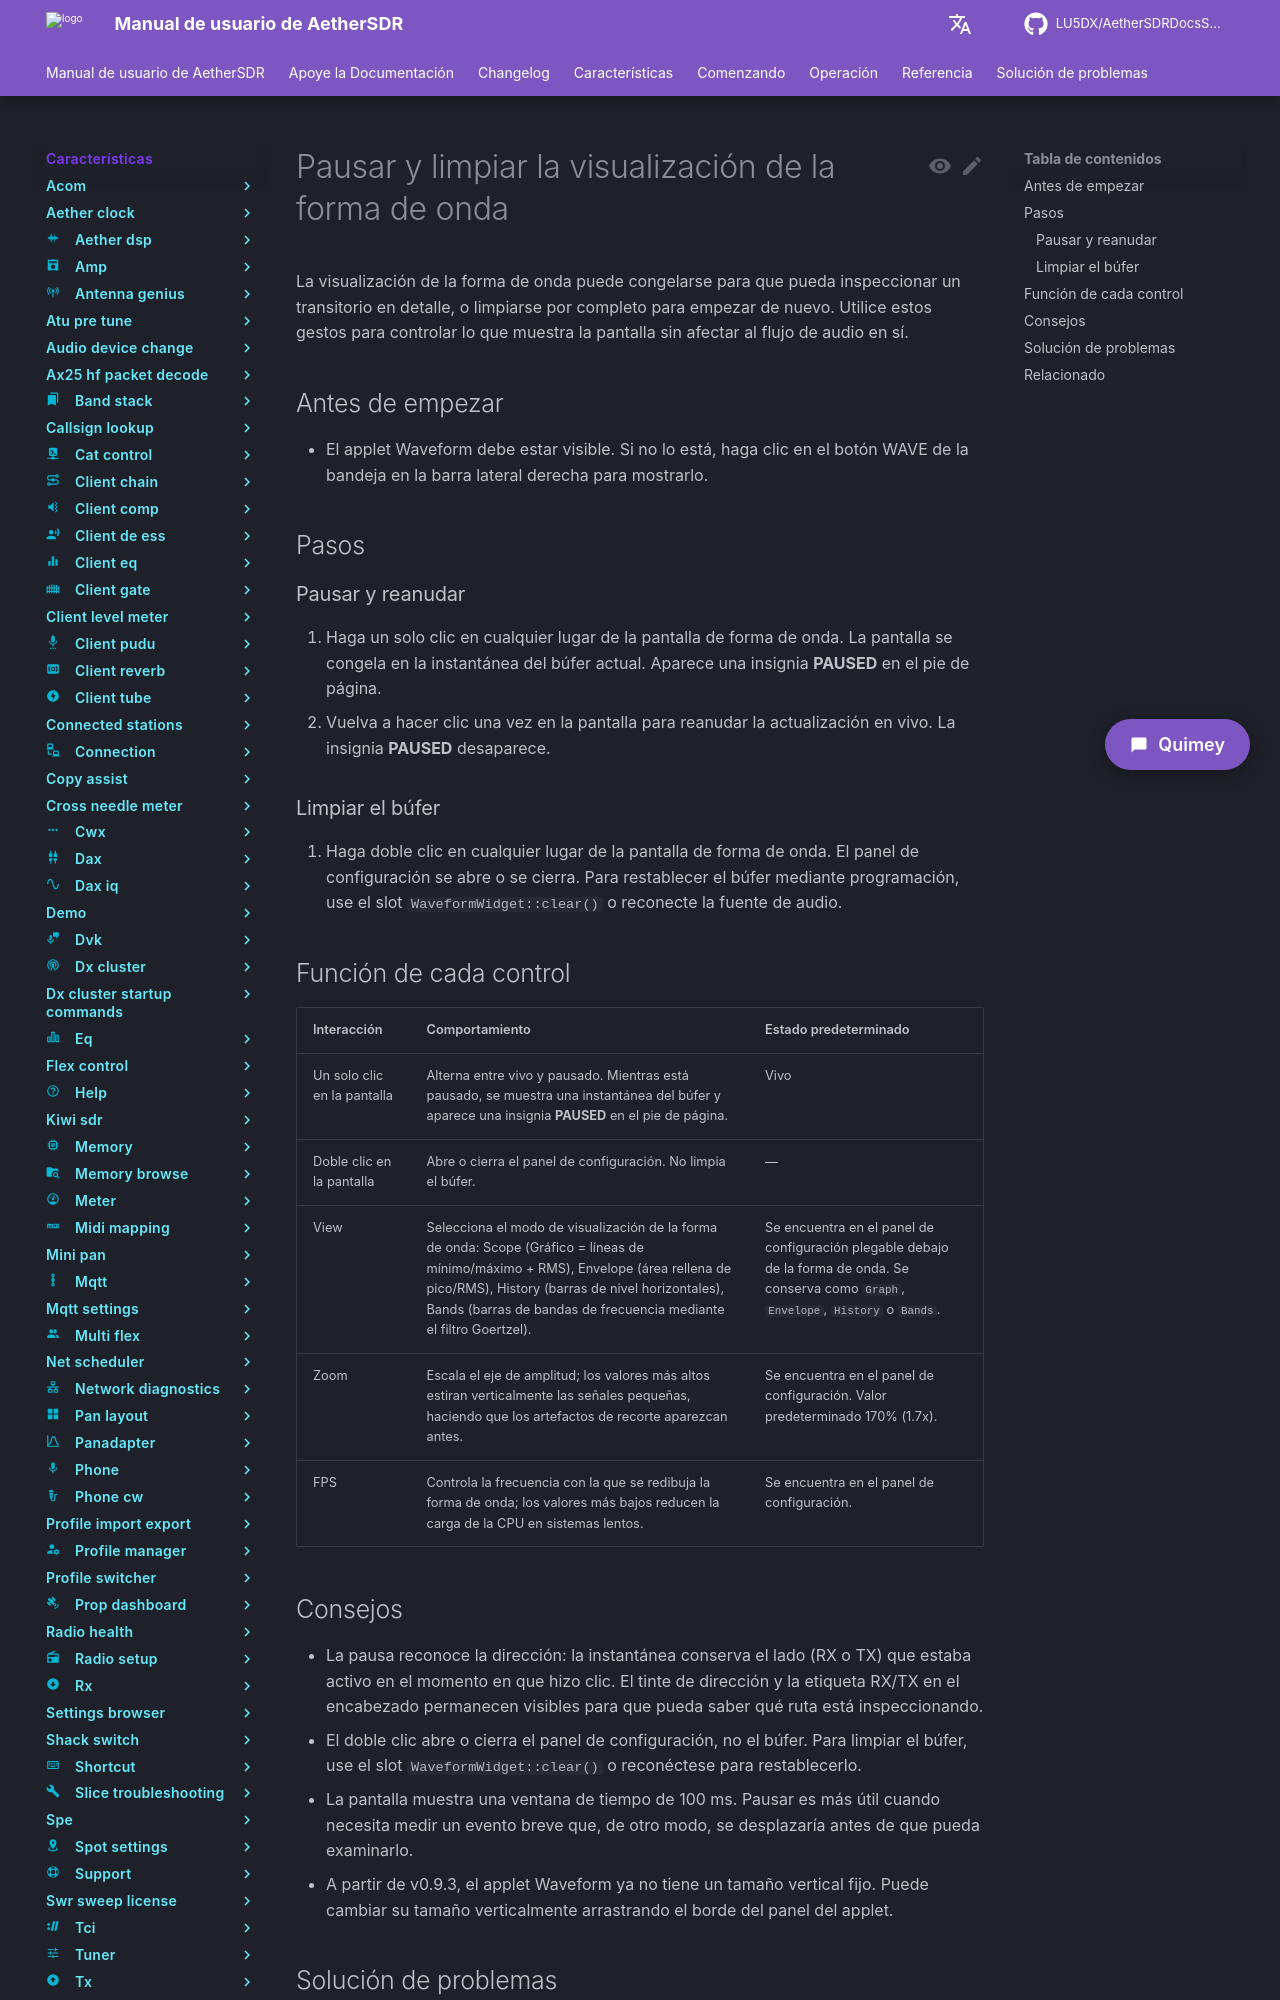

repository: LU5DX/AetherSDRDocsSpanish · page: 26.8.4/features/wave/pause-and-clear-the-waveform-display/index.html · generator: mkdocs

# Pausar y limpiar la visualización de la forma de onda

La visualización de la forma de onda puede congelarse para que pueda inspeccionar un transitorio en detalle, o limpiarse por completo para empezar de nuevo. Utilice estos gestos para controlar lo que muestra la pantalla sin afectar al flujo de audio en sí.

## Antes de empezar

- El applet Waveform debe estar visible. Si no lo está, haga clic en el botón WAVE de la bandeja en la barra lateral derecha para mostrarlo.

## Pasos

### Pausar y reanudar

1. Haga un solo clic en cualquier lugar de la pantalla de forma de onda.
   La pantalla se congela en la instantánea del búfer actual. Aparece una insignia **PAUSED** en el pie de página.
2. Vuelva a hacer clic una vez en la pantalla para reanudar la actualización en vivo. La insignia **PAUSED** desaparece.

### Limpiar el búfer

1. Haga doble clic en cualquier lugar de la pantalla de forma de onda.
   El panel de configuración se abre o se cierra. Para restablecer el búfer mediante programación, use el slot `WaveformWidget::clear()` o reconecte la fuente de audio.

## Función de cada control

| Interacción                | Comportamiento                                                                                                                                                                                     | Estado predeterminado                                                                                                            |
|----------------------------|----------------------------------------------------------------------------------------------------------------------------------------------------------------------------------------------------|----------------------------------------------------------------------------------------------------------------------------------|
| Un solo clic en la pantalla | Alterna entre vivo y pausado. Mientras está pausado, se muestra una instantánea del búfer y aparece una insignia **PAUSED** en el pie de página.                                                  | Vivo                                                                                                                             |
| Doble clic en la pantalla  | Abre o cierra el panel de configuración. No limpia el búfer.                                                                                                                                       | —                                                                                                                                |
| View                       | Selecciona el modo de visualización de la forma de onda: Scope (Gráfico = líneas de mínimo/máximo + RMS), Envelope (área rellena de pico/RMS), History (barras de nivel horizontales), Bands (barras de bandas de frecuencia mediante el filtro Goertzel). | Se encuentra en el panel de configuración plegable debajo de la forma de onda. Se conserva como `Graph`, `Envelope`, `History` o `Bands`. |
| Zoom                       | Escala el eje de amplitud; los valores más altos estiran verticalmente las señales pequeñas, haciendo que los artefactos de recorte aparezcan antes.                                                 | Se encuentra en el panel de configuración. Valor predeterminado 170% (1.7x).                                                      |
| FPS                        | Controla la frecuencia con la que se redibuja la forma de onda; los valores más bajos reducen la carga de la CPU en sistemas lentos.                                                               | Se encuentra en el panel de configuración.                                                                                        |
